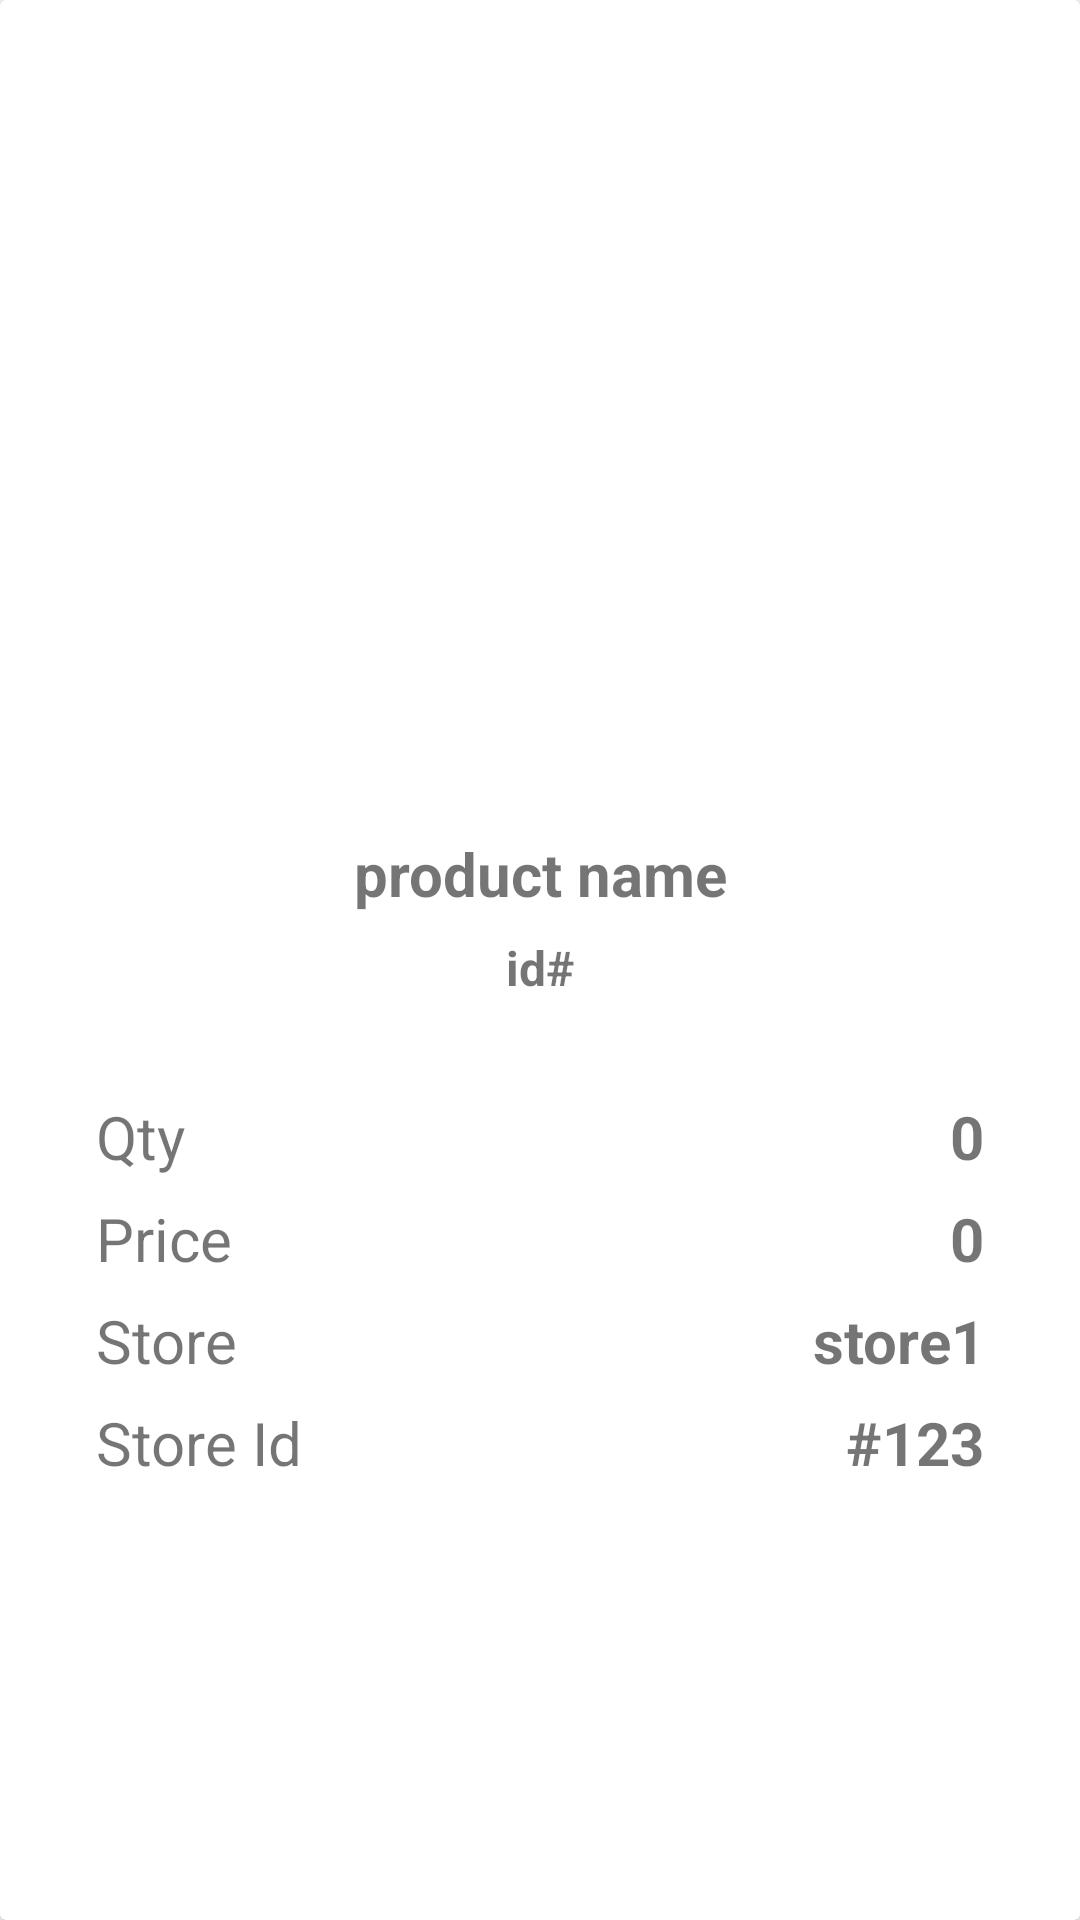

Android layout source for this screen:
<!-- AndroidManifest.xml: application theme Theme.PricePal -->
<!-- res/layout/activity_product_details_search.xml -->
<?xml version="1.0" encoding="utf-8"?>
<androidx.constraintlayout.widget.ConstraintLayout xmlns:android="http://schemas.android.com/apk/res/android"
    xmlns:app="http://schemas.android.com/apk/res-auto"
    xmlns:tools="http://schemas.android.com/tools"
    android:layout_width="match_parent"
    android:layout_height="match_parent"
    tools:context=".ui.scan.ProductDetailsActivity">
    <androidx.cardview.widget.CardView
        android:layout_width="match_parent"
        android:layout_height="match_parent"
        app:contentPadding="7dp"
        android:clickable="true"
        android:contextClickable="true"
        tools:targetApi="m"
        android:focusable="true"
        tools:ignore="MissingConstraints">
        <LinearLayout
            android:layout_width="match_parent"
            android:layout_height="wrap_content"
            android:orientation="vertical"
            android:layout_gravity="center"
            android:gravity="center"
            tools:targetApi="m">
            <ImageView
                android:id="@+id/itemImg"
                android:layout_width="match_parent"
                android:layout_height="150dp"
                android:scaleType="fitCenter"
                android:layout_gravity="center"
                android:src="@drawable/producticon" />
            <TextView
                android:id="@+id/tvItemName"
                android:layout_width="match_parent"
                android:layout_height="wrap_content"
                android:text="product name"
                android:textAlignment="center"
                android:textSize="20sp"
                android:padding="7dp"
                android:textStyle="bold" />
            <TextView
                android:id="@+id/tvItemId"
                android:layout_width="match_parent"
                android:layout_height="wrap_content"
                android:text="id#"
                android:textAlignment="center"
                android:textSize="16sp"
                android:textStyle="bold" />
            <LinearLayout
                android:layout_width="match_parent"
                android:layout_height="wrap_content"
                android:orientation="vertical"
                android:padding="25dp">
                <LinearLayout
                    android:layout_width="match_parent"
                    android:layout_height="wrap_content"
                    android:weightSum="3"
                    android:orientation="horizontal">
                    <TextView
                        android:layout_width="0dp"
                        android:layout_weight="1"
                        android:layout_height="wrap_content"
                        android:text="Qty"
                        android:paddingTop="7dp"
                        android:textSize="20sp"
                        android:textStyle="normal" />
                    <TextView
                        android:id="@+id/tvItemQty"
                        android:layout_width="0dp"
                        android:layout_weight="2"
                        android:layout_height="wrap_content"
                        android:text="0"
                        android:paddingTop="7dp"
                        android:textSize="20sp"
                        android:textAlignment="textEnd"
                        android:textStyle="bold" />
                </LinearLayout>
                <LinearLayout
                    android:layout_width="match_parent"
                    android:layout_height="wrap_content"
                    android:weightSum="3"
                    android:orientation="horizontal">
                    <TextView
                        android:layout_width="0dp"
                        android:layout_weight="1"
                        android:layout_height="wrap_content"
                        android:text="Price"
                        android:paddingTop="7dp"
                        android:textSize="20sp"
                        android:textStyle="normal" />
                    <TextView
                        android:id="@+id/tvItemPrice"
                        android:layout_width="0dp"
                        android:layout_weight="2"
                        android:layout_height="wrap_content"
                        android:text="0"
                        android:paddingTop="7dp"
                        android:textSize="20sp"
                        android:textAlignment="textEnd"
                        android:textStyle="bold" />
                </LinearLayout>
                <LinearLayout
                    android:layout_width="match_parent"
                    android:layout_height="wrap_content"
                    android:weightSum="3"
                    android:orientation="horizontal">
                    <TextView
                        android:layout_width="0dp"
                        android:layout_weight="1"
                        android:layout_height="wrap_content"
                        android:text="Store"
                        android:paddingTop="7dp"
                        android:textSize="20sp"
                        android:textStyle="normal" />
                    <TextView
                        android:id="@+id/tvStoreName"
                        android:layout_width="0dp"
                        android:layout_weight="2"
                        android:layout_height="wrap_content"
                        android:text="store1"
                        android:paddingTop="7dp"
                        android:textSize="20sp"
                        android:textAlignment="textEnd"
                        android:textStyle="bold" />
                </LinearLayout>
                <LinearLayout
                    android:layout_width="match_parent"
                    android:layout_height="wrap_content"
                    android:weightSum="3"
                    android:orientation="horizontal">
                    <TextView
                        android:layout_width="0dp"
                        android:layout_weight="1"
                        android:layout_height="wrap_content"
                        android:text="Store Id"
                        android:paddingTop="7dp"
                        android:textSize="20sp"
                        android:textStyle="normal" />
                    <TextView
                        android:id="@+id/tvStoreId"
                        android:layout_width="0dp"
                        android:layout_weight="2"
                        android:layout_height="wrap_content"
                        android:text="#123"
                        android:paddingTop="7dp"
                        android:textSize="20sp"
                        android:textAlignment="textEnd"
                        android:textStyle="bold" />
                </LinearLayout>

            </LinearLayout>

        </LinearLayout>
    </androidx.cardview.widget.CardView>
</androidx.constraintlayout.widget.ConstraintLayout>
<!-- resources referenced by this layout -->
<resources>
  <style name="Theme.PricePal" parent="Theme.MaterialComponents.DayNight.DarkActionBar">
          
          <item name="colorPrimary">@color/purple_500</item>
          <item name="colorPrimaryVariant">@color/purple_700</item>
          <item name="colorOnPrimary">@color/white</item>
          
          <item name="colorSecondary">@color/teal_200</item>
          <item name="colorSecondaryVariant">@color/teal_700</item>
          <item name="colorOnSecondary">@color/black</item>
          
          <item name="android:statusBarColor" tools:targetApi="l">?attr/colorPrimaryVariant</item>
          
      </style>
  <color name="purple_500">#0E0120</color>
  <color name="purple_700">#23026A</color>
  <color name="white">#FFFFFFFF</color>
  <color name="teal_200">#506885</color>
  <color name="teal_700">#47A2CF</color>
  <color name="black">#FF000000</color>
</resources>
